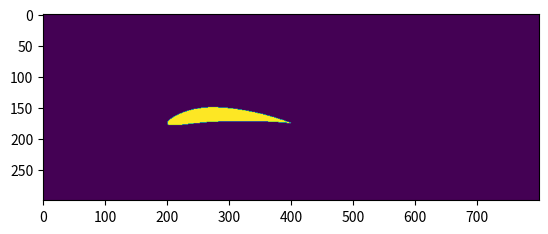

Python code for this plot:
"""
MIT License

Copyright (c) 2025 Wing Yin Chan

Permission is hereby granted, free of charge, to any person obtaining a copy
of this software and associated documentation files (the "Software"), to deal
in the Software without restriction, including without limitation the rights
to use, copy, modify, merge, publish, distribute, sublicense, and/or sell
copies of the Software, and to permit persons to whom the Software is
furnished to do so, subject to the following conditions:

The above copyright notice and this permission notice shall be included in all
copies or substantial portions of the Software.

THE SOFTWARE IS PROVIDED "AS IS", WITHOUT WARRANTY OF ANY KIND, EXPRESS OR
IMPLIED, INCLUDING BUT NOT LIMITED TO THE WARRANTIES OF MERCHANTABILITY,
FITNESS FOR A PARTICULAR PURPOSE AND NONINFRINGEMENT. IN NO EVENT SHALL THE
AUTHORS OR COPYRIGHT HOLDERS BE LIABLE FOR ANY CLAIM, DAMAGES OR OTHER
LIABILITY, WHETHER IN AN ACTION OF CONTRACT, TORT OR OTHERWISE, ARISING FROM,
OUT OF OR IN CONNECTION WITH THE SOFTWARE OR THE USE OR OTHER DEALINGS IN THE
SOFTWARE.
"""

import matplotlib.pyplot as plt
import numpy as np

MAX_CAMBER = 7      # maximum camber as percentage of chord
MAX_CAMBER_P = 0.4  # location of maximum camber in fraction of chord length
THICKNESS = 12      # maximum thickness of airfoil as percentage of chord

M = MAX_CAMBER/100
P = MAX_CAMBER_P
T = THICKNESS/100

def construct_yc(x):
    """
    Function returning y coordinate of the 
    mean camber line as a function of x coordinate.

    Raises:
        ValueError: Value of `x` ∉ [0, 1]
    """
    if np.any(x < 0) or np.any(x > 1):
        raise ValueError('"x" has to be between 0 and 1"')

    y = np.where(
                 x<=P, 
                 M*(2*P*x - x**2)/P**2, 
                 M*((1-2*P) + 2*P*x - x**2)/(1 - P)**2
                )
    return y

def construct_yt(x):
    """
    Function returning the thickness of the airfoil,
    that is distance from the airfoil to the camberline,
    as a function of x coordinate.
    
    Raises:
        ValueError: Value of `x` ∉ [0, 1]
    """
    if np.any(x < 0) or np.any(x > 1):
        raise ValueError('"x" has to be between 0 and 1"')
    
    yt = 5*T*(0.2969*np.sqrt(x) - 0.126*x - 0.3516*x**2 + 0.2843*x**3 - 0.1015*x**4)
    return yt

def construct_theta(x):
    """
    Function returning the angle of rotation for yt as a function
    of x coordinate
    
    Raises:
        ValueError: Value of `x` ∉ [0, 1]
    """
    if np.any(x < 0) or np.any(x > 1):
        raise ValueError('"x" has to be between 0 and 1"')
    
    theta = np.where(
                     x<=P, 
                     np.arctan(2*M*(P - x)/P**2), 
                     np.arctan(2*M*(P - x)/(1 - P)**2)
                    )
    return theta

def construct_airfoil(x):
    """
    Returns upper and lower airfoil coordinates
    """
    y_c = construct_yc(x)
    y_t = construct_yt(x)
    theta = construct_theta(x)

    x_U = x - y_t*np.sin(theta)
    x_L = x + y_t*np.sin(theta)

    y_U = y_c + y_t*np.cos(theta)
    y_L = y_c - y_t*np.cos(theta)

    U = np.stack([x_U,y_U], axis=0)
    L = np.stack([x_L,y_L], axis=0)
    return U, L



if __name__ == "__main__":
    XMAX  = 800
    YMAX  = 300
    x = np.arange(XMAX)
    y = np.arange(YMAX)
    X,Y = np.meshgrid(x,y)
    X,Y = X.T, Y.T

    airfoil_le = XMAX//4, YMAX//2  # location of airfoil leading edge
    chord_length = XMAX//4  # size of airfoil, scaling factor
    n_pts = 10000
    x = np.linspace(0,1,n_pts)
    U_n, L_n = construct_airfoil(x)
    U, L = chord_length*U_n, chord_length*L_n
    step = n_pts//chord_length  # assuming n_pts > chord length

    top = U[1].max()
    bottom = L[1].min()

    U[1] += abs(bottom)
    L[1] += abs(bottom)

    thickness = int(np.ceil(top-bottom))
    hold_array = np.full((chord_length, thickness), False)

    for i in range(chord_length):
        location = i*step
        slice_i = np.arange(thickness)
        slice_i = np.logical_and(slice_i>=L[1,location], slice_i <= U[1,location])
        
        hold_array[i] = slice_i
    hold_array = np.flip(hold_array, axis=1)
    solids = X == -1
    solids[:chord_length,:thickness] = hold_array
    solids = np.roll(np.roll(solids, airfoil_le[0], axis=0), airfoil_le[1], axis=1)
    plt.imshow(solids.T)
    plt.show()
    d = 1
